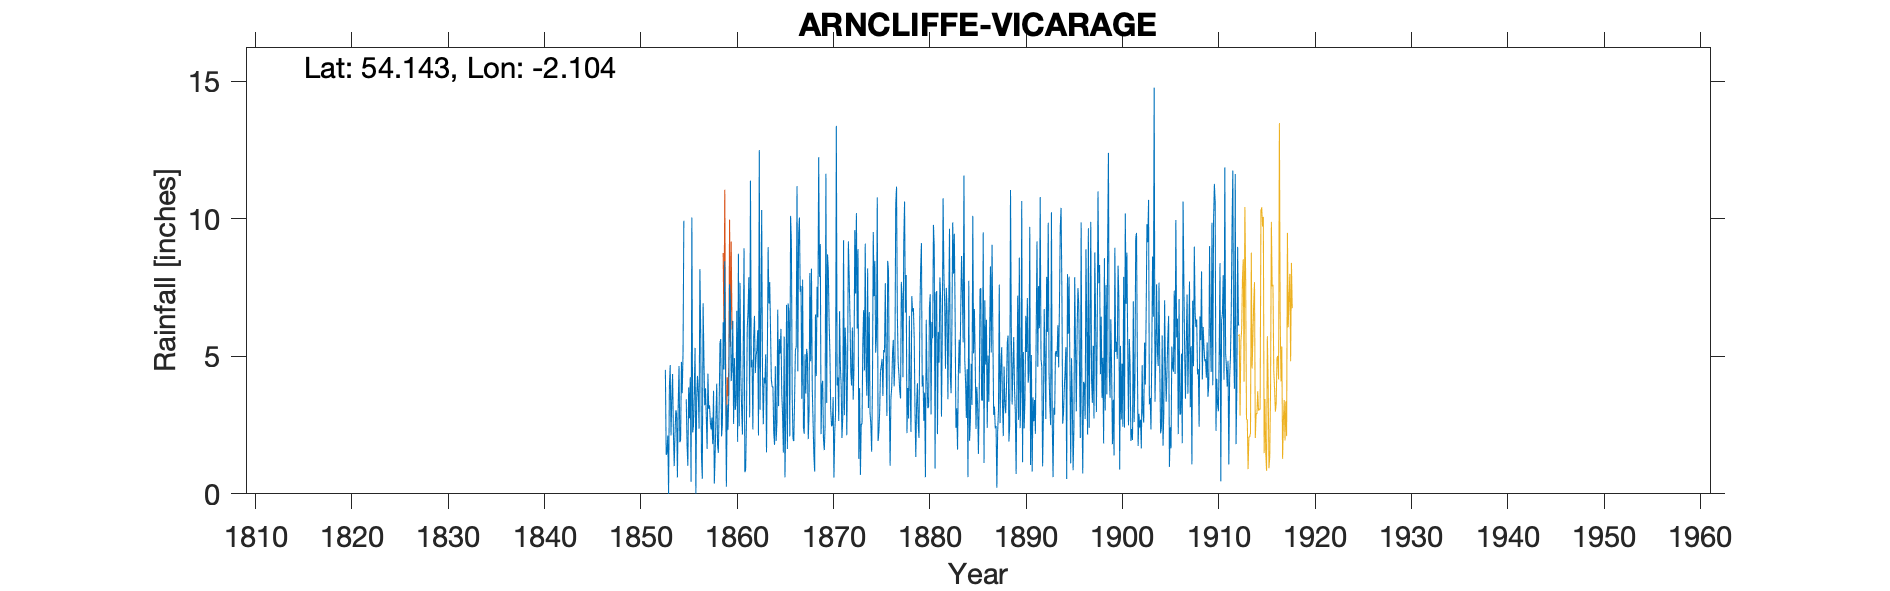

Source data for this figure (header and first rows):
ARNCLIFFE VICARAGE, , , , , , , , , , , , , , , , , , , , , , , 
Grid ref, SD933719, Long, -2.104, Lat, 54.14, Elevation, 734, ft, , , , , , , , , , , , , , , 
Station no, RR197, , , , , , , , , , , , , , , , , , , , , , 
, 1850, 1851, 1852, 1853, 1854, 1855, 1856, 1857, 1858, 1859, 1860, 1861, 1862, 1863, 1864, 1865, 1866, 1867, 1868, 1869, 1870, 1871, 1872
January, , , , 4.51, 2.19, -999, 3.78, 4.96, 3.75, 6.24, 6.29, 2.16, 4.88, 10.32, 4.18, 6, 10.11, 7.35, 8.03, 7.89, 6.24, 2.65, 9.18
February, , , , 1.42, 3.04, -999, 5.31, 3.22, 0.37, 4.52, 2.54, 5.28, 2.34, 4.36, 3.89, 3.64, 9.15, 7.56, 4.82, 9.08, 5.1, 6.64, 7.91
March, , , , 1.5, 2.91, 3.44, 0.01, 3.84, 1.43, 8.46, 4.94, 8.93, 5.67, 2.53, 3.9, 2.9, 3.6, 3.46, 8.19, 2.17, 3.06, 4.67, 6.39
April, , , , 2.12, 0.6, 1.79, 3.47, 2.77, 2.79, 4.05, 3.05, 0.79, 6.47, 4.22, 2.24, 1.5, 2.01, 7.79, 3.83, 3.95, 2.46, 3.95, 4.44
May, , , , 0, 3.26, 1.02, 4.29, 1.63, 4.01, 0.26, 3.28, 0.88, 4.39, 4.02, 1.78, 5.72, 1.92, 2.42, 2.63, 4.11, 2.48, 2.03, 3.94
June, , , , 3.9, 4.65, 3.87, 3.62, 4.37, 1.79, 3.24, 6.66, 2.6, 5.01, 5.07, 4.64, 0.6, 3.46, 2.18, 1.4, 1.96, 3.52, 2.77, 6.05
July, , , , 4.68, 1.88, 2.75, 2.37, 3.09, 1.49, 2.33, 1.89, 6.02, 5.23, 1.51, 1.92, 2.79, 5.24, 5.08, 0.81, 1.59, 0.59, 9.22, 3.42
August, , , , 2.12, 1.96, 4.24, 8.17, 3.22, 3.17, 3.56, 8.73, 6.63, 5.95, 4.84, 2.61, 6.87, 5.33, 3.65, 6.52, 2.48, 2.24, 2.86, 4.58
September, , , , 3.46, 4.8, 0.44, 5.93, 2.61, 5.47, 7.62, 2.46, 7.88, 2.12, 8.97, 6.7, 1.63, 11.19, 5.27, 4.28, 11.64, 2.9, 6.04, 9.59
October, , , , 4.36, 3.66, 10.05, 1.31, 2.34, 5.63, 7.01, 7.67, 2.78, 12.5, 6.92, 3.19, 6.92, 4.46, 4.99, 7.53, 3.31, 13.38, 5.13, 7.28
November, , , , 2.24, 5.13, 2.23, 0.55, 2.77, 2.09, 4.1, 4.33, 11.39, 3.06, 7.7, 5.63, 6.6, 9.45, 1.99, 6.42, 8.71, 3.94, 2.13, 10.21
December, , , , 1.01, 9.93, 2.48, 6.93, 1.81, 2.5, 4.57, 3.09, 4.6, 6.43, 5.97, 5.1, 2.09, 10.05, 2.94, 12.24, 8.12, 4.23, 4.64, 6.01
Total, , , , 31.32, 44.01, 34.05, 45.74, 36.63, 34.49, 55.96, 54.93, 59.94, 64.05, 66.43, 45.78, 47.26, 75.97, 54.68, 66.7, 65.01, 50.14, 52.73, 79
IDR 1855 Jan, Feb bracketed (-999), , , , , , , , , , , , , , , , , , , , , , , 
IDR 1856 Aug, , , , , , , , , , , , , , , , , , , , , , , 
IDR 1859 Feb, , , , , , , , , , , , , , , , , , , , , , , 
